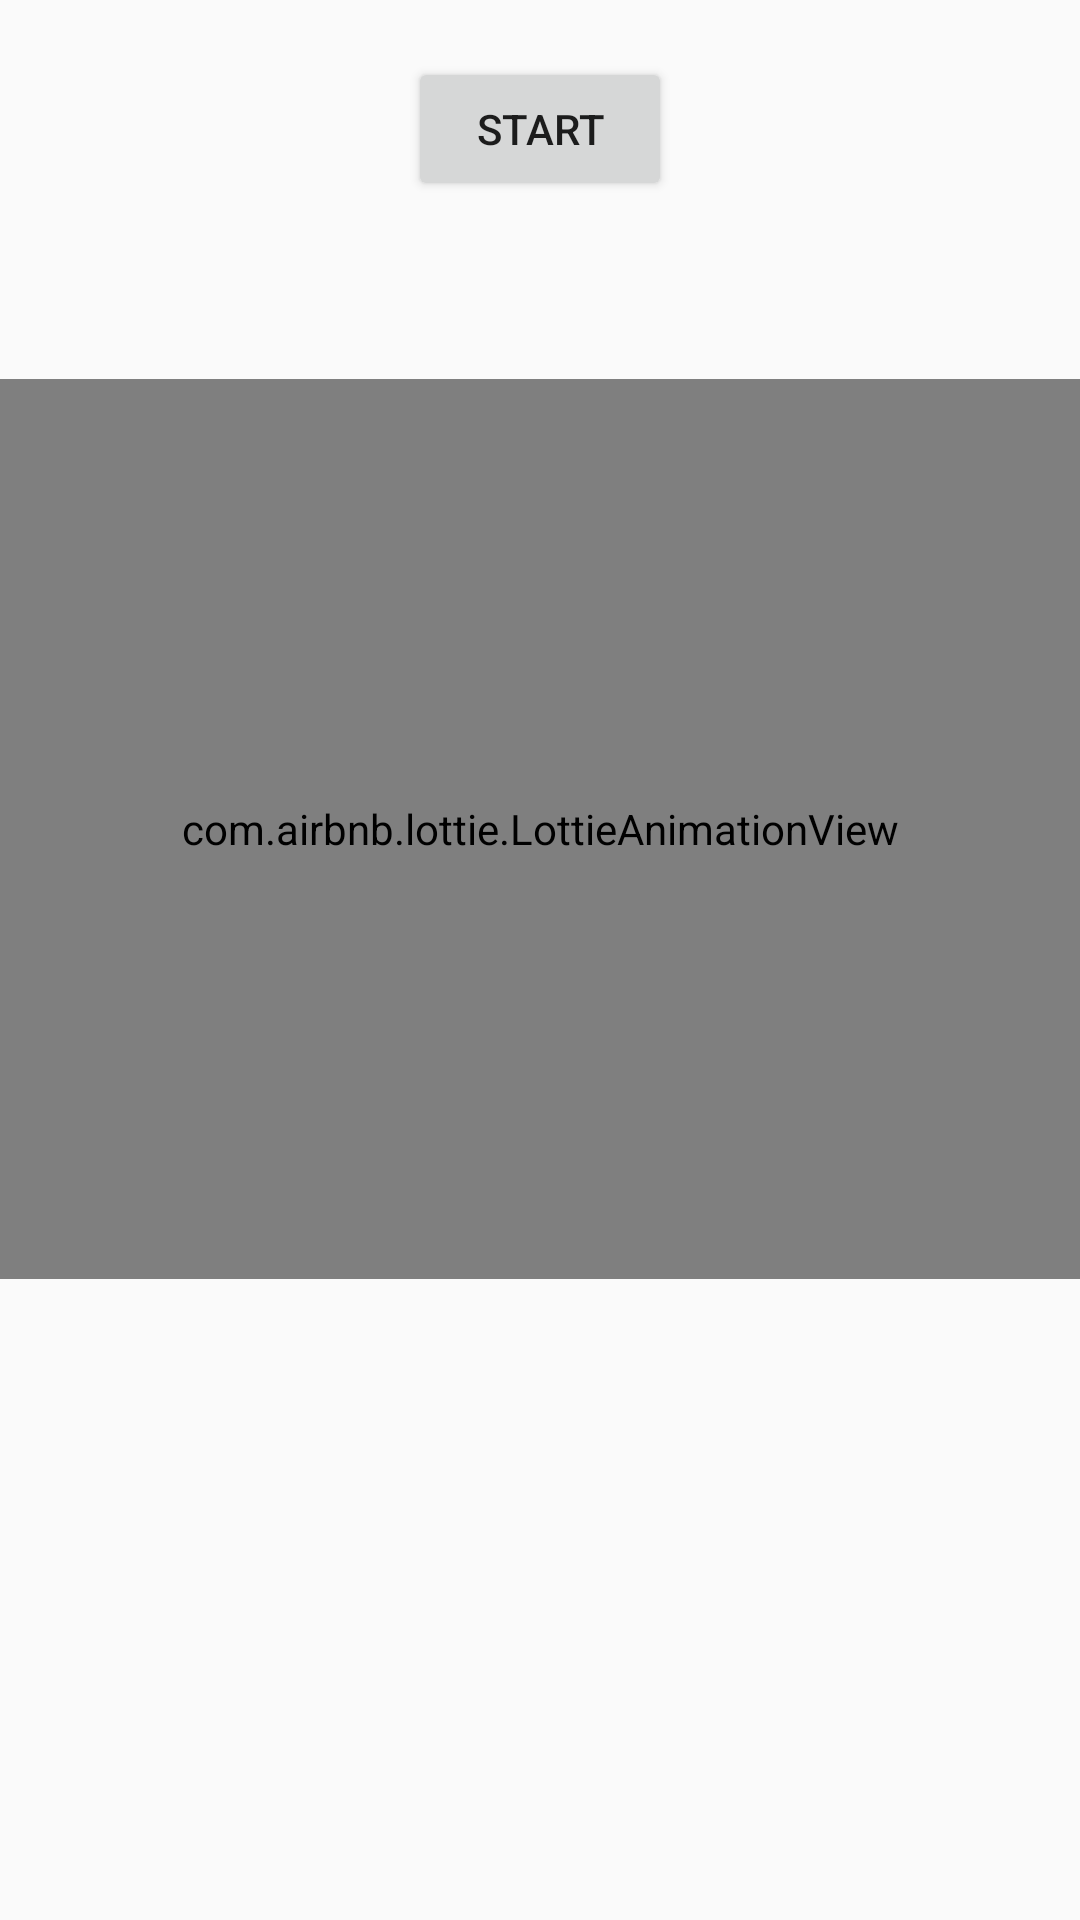

Produce the Android XML layout that renders to this screen, including the resource entries it uses.
<!-- AndroidManifest.xml: application theme AppTheme -->
<!-- res/layout/scan.xml -->
<LinearLayout xmlns:android="http://schemas.android.com/apk/res/android"
    xmlns:tools="http://schemas.android.com/tools"
    xmlns:app="http://schemas.android.com/apk/res-auto"
    android:id="@+id/LinearLayout1"
    android:layout_width="match_parent"
    android:layout_height="match_parent"
    android:orientation="vertical"
    android:paddingBottom="@dimen/activity_vertical_margin"
    android:paddingLeft="@dimen/activity_horizontal_margin"
    android:paddingRight="@dimen/activity_horizontal_margin"
    android:paddingTop="@dimen/activity_vertical_margin">

    <TextView
        android:id="@+id/heading"
        android:layout_width="wrap_content"
        android:layout_height="wrap_content"
        android:text="" />


    <Button
        android:id="@+id/start"
        android:layout_width="wrap_content"
        android:layout_height="wrap_content"
        android:layout_gravity="center_horizontal"
        android:text="Start" />

    <TextView
        android:id="@+id/TextView1"
        android:layout_width="wrap_content"
        android:layout_height="wrap_content"
        android:layout_gravity="center_horizontal" />

    <TextView
        android:id="@+id/TextView2"
        android:layout_width="wrap_content"
        android:layout_height="wrap_content"
        android:layout_gravity="center_horizontal"
        android:textColor="#ff0000"
        android:textSize="30dp" />

    <com.airbnb.lottie.LottieAnimationView
        android:id="@+id/nyancat"
        android:layout_width="match_parent"
        android:layout_height="300dp"
        android:layout_gravity="center"
        app:lottie_loop="true" />


</LinearLayout>
<!-- resources referenced by this layout -->
<resources>
  <style name="AppTheme" parent="AppBaseTheme">
          
      </style>
  <style name="AppBaseTheme" parent="Theme.AppCompat.Light">
          
      </style>
</resources>
